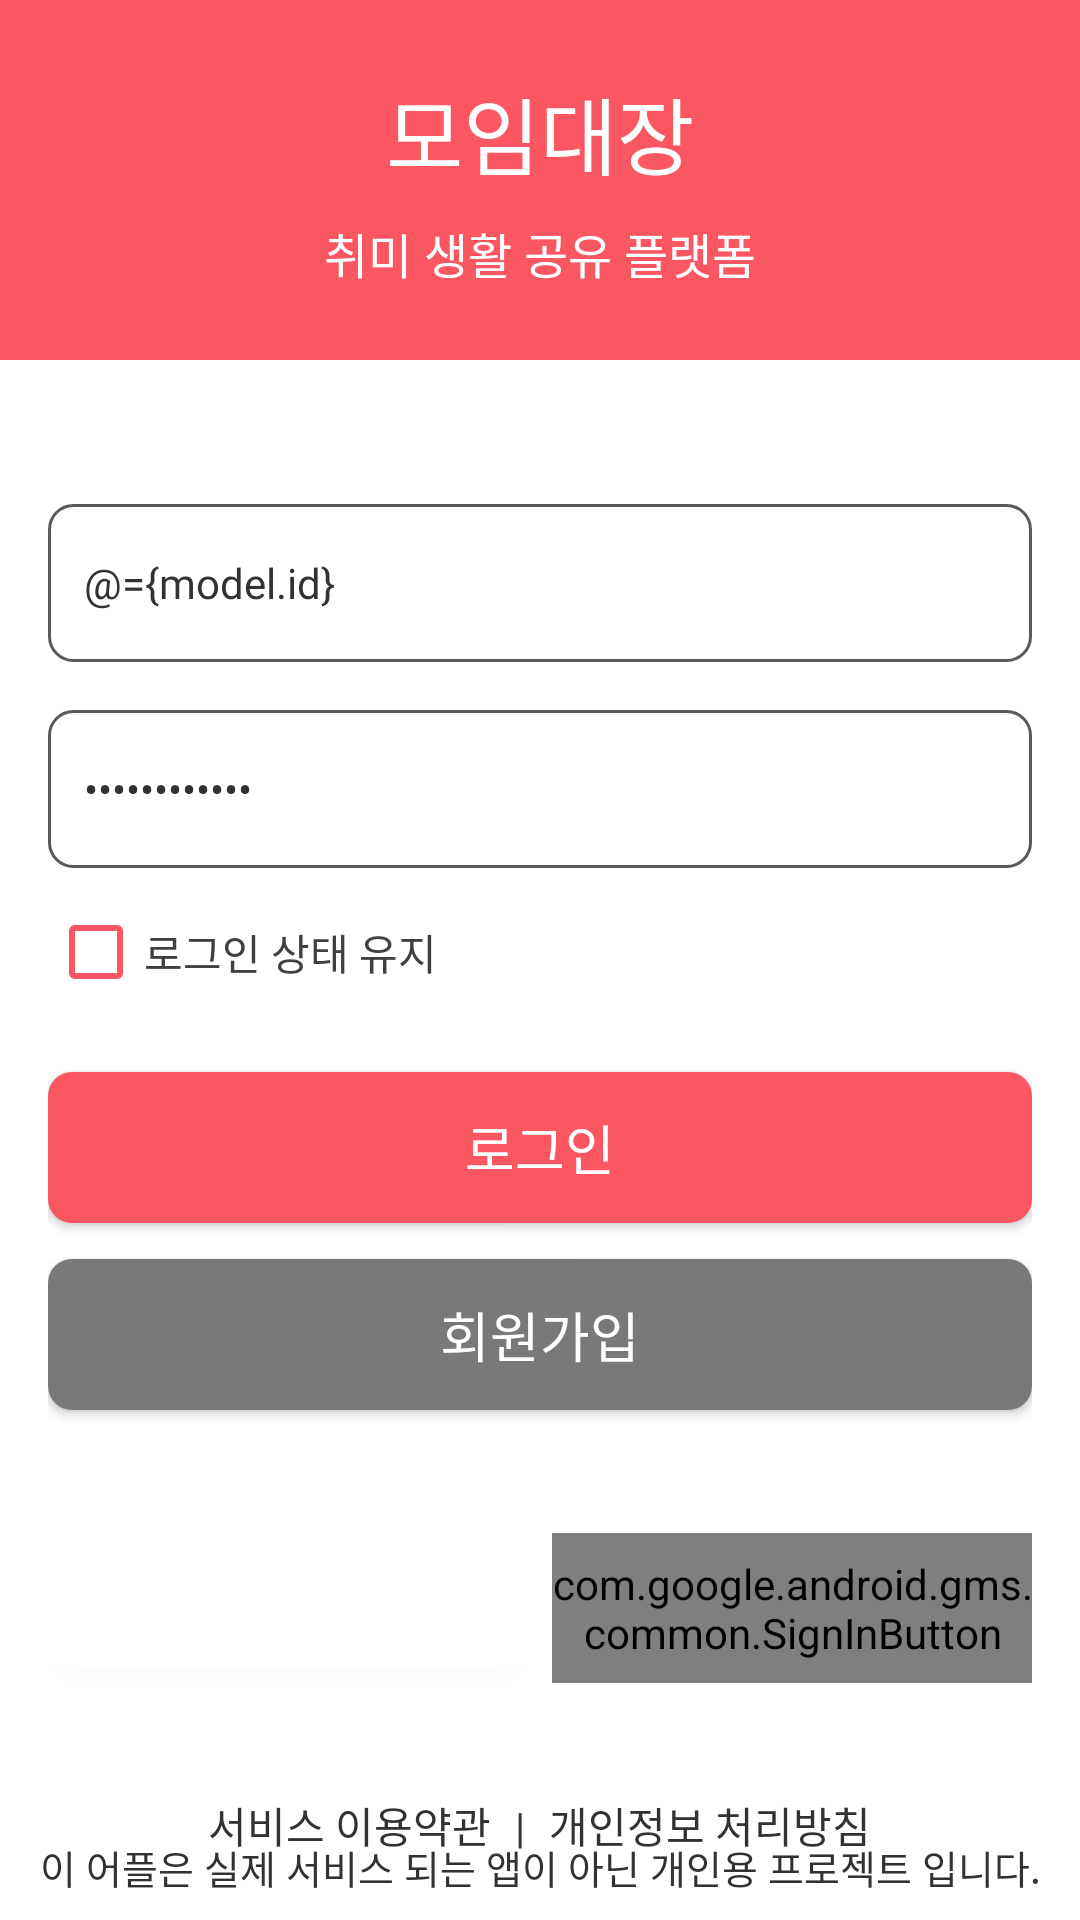

Here is an Android app screen rendered from its layout file. Give the layout XML and the strings, colors and styles it references.
<!-- AndroidManifest.xml: activity theme AppTheme.NoActionBar.Theme.Red -->
<!-- res/layout/activity_sign_in.xml -->
<?xml version="1.0" encoding="utf-8"?>
<layout>

    <data>

        <variable
            name="model"
            type="com.moondroid.project01_meetingapp.presentation.ui.sign.SignInViewModel" />
    </data>

    <androidx.constraintlayout.widget.ConstraintLayout xmlns:android="http://schemas.android.com/apk/res/android"
        xmlns:app="http://schemas.android.com/apk/res-auto"
        xmlns:tools="http://schemas.android.com/tools"
        android:layout_width="match_parent"
        android:layout_height="match_parent"
        tools:context=".presentation.ui.sign.SignInActivity">

        <androidx.appcompat.widget.LinearLayoutCompat
            android:id="@+id/header"
            android:layout_width="match_parent"
            android:layout_height="0dp"
            android:background="@color/red_light01"
            android:gravity="center"
            android:orientation="vertical"
            app:layout_constraintDimensionRatio="3:1"
            app:layout_constraintTop_toTopOf="parent">

            <androidx.appcompat.widget.AppCompatTextView
                android:layout_width="wrap_content"
                android:layout_height="wrap_content"
                android:fontFamily="@font/nanum_square_round_eb"
                android:text="@string/app_name"
                android:textColor="@color/white"
                android:textSize="28sp" />

            <androidx.appcompat.widget.AppCompatTextView
                android:layout_width="wrap_content"
                android:layout_height="wrap_content"
                android:layout_marginTop="8dp"
                android:fontFamily="@font/nanum_square_round_eb"
                android:text="@string/app_sub_name"
                android:textColor="@color/white"
                android:textSize="16sp" />

        </androidx.appcompat.widget.LinearLayoutCompat>

        <androidx.appcompat.widget.LinearLayoutCompat
            android:layout_width="match_parent"
            android:layout_height="0dp"
            android:orientation="vertical"
            android:padding="16dp"
            app:layout_constraintBottom_toBottomOf="parent"
            app:layout_constraintTop_toBottomOf="@id/header">


            <androidx.appcompat.widget.AppCompatEditText
                android:id="@+id/etId"
                android:layout_width="match_parent"
                android:layout_height="wrap_content"
                android:layout_marginTop="32dp"
                android:background="@drawable/bg_edit_white01"
                android:fontFamily="@font/nanum_square_round_b"
                android:hint="@string/cmn_id"
                android:inputType="text"
                android:paddingHorizontal="12dp"
                android:paddingVertical="16dp"
                android:privateImeOptions="defaultInputmode=english"
                android:text="@={model.id}"
                android:textColor="@color/gray_dark01"
                android:textColorHint="@color/gray_light01"
                android:textSize="14dp" />

            <androidx.appcompat.widget.AppCompatEditText
                android:id="@+id/etPw"
                android:layout_width="match_parent"
                android:layout_height="wrap_content"
                android:layout_marginTop="16dp"
                android:background="@drawable/bg_edit_white01"
                android:fontFamily="@font/nanum_square_round_b"
                android:hint="@string/cmn_pw"
                android:inputType="textPassword"
                android:paddingHorizontal="12dp"
                android:paddingVertical="16dp"
                android:privateImeOptions="defaultInputmode=english"
                android:text="@={model.pw}"
                android:textColor="@color/gray_dark01"
                android:textColorHint="@color/gray_light01"
                android:textSize="14dp" />

            <CheckBox
                android:id="@+id/checkBox"
                android:layout_width="match_parent"
                android:layout_height="wrap_content"
                android:layout_marginTop="4dp"
                android:buttonTint="@color/red_light01"
                android:checked="@={model.autoSign}"
                android:fontFamily="@font/nanum_square_round_b"
                android:text="@string/cmn_auto_sign_in"
                android:textColor="@color/gray_dark02" />

            <androidx.appcompat.widget.AppCompatTextView
                android:id="@+id/btnSignIn"
                style="@style/ButtonRed01"
                android:layout_marginTop="16dp"
                android:onClick="@{() -> model.checkField()}"
                android:text="@string/cmn_sign_in" />

            <androidx.appcompat.widget.AppCompatTextView
                android:id="@+id/btnSignUp"
                style="@style/ButtonGray01"
                android:layout_marginTop="12dp"
                android:text="@string/cmn_sign_up" />

            <androidx.appcompat.widget.LinearLayoutCompat
                android:layout_width="match_parent"
                android:layout_height="60dp"
                android:layout_marginTop="36dp"
                android:orientation="horizontal">

                <com.google.android.material.card.MaterialCardView
                    android:layout_width="0dp"
                    android:layout_height="40dp"
                    android:layout_gravity="center_vertical"
                    android:layout_weight="1"
                    app:cardElevation="2dp">

                    <androidx.appcompat.widget.AppCompatButton
                        android:id="@+id/icKakao"
                        android:layout_width="match_parent"
                        android:layout_height="match_parent"
                        android:layout_gravity="center_vertical"
                        android:background="@drawable/btn_kakao_login"
                        app:elevation="4dp" />
                </com.google.android.material.card.MaterialCardView>

                <Space
                    android:layout_width="8dp"
                    android:layout_height="0dp" />

                <com.google.android.gms.common.SignInButton
                    android:id="@+id/icGoogle"
                    android:layout_width="0dp"
                    android:layout_height="50dp"
                    android:layout_gravity="center"
                    android:layout_weight="1"
                    android:background="@null"
                    android:elevation="0dp"
                    app:backgroundTint="@null" />

            </androidx.appcompat.widget.LinearLayoutCompat>

            <LinearLayout
                android:layout_width="wrap_content"
                android:layout_height="wrap_content"
                android:layout_gravity="center"
                android:layout_marginTop="32dp"
                android:orientation="horizontal">

                <androidx.appcompat.widget.AppCompatTextView
                    android:id="@+id/txtUseTerm"
                    android:layout_width="wrap_content"
                    android:layout_height="wrap_content"
                    android:fontFamily="@font/nanum_square_round_eb"
                    android:text="@string/cmn_use_terms"
                    android:textColor="@color/gray_dark01" />

                <androidx.appcompat.widget.AppCompatTextView
                    android:layout_width="wrap_content"
                    android:layout_height="wrap_content"
                    android:layout_marginHorizontal="8dp"
                    android:fontFamily="@font/nanum_square_round_eb"
                    android:text="@string/cmn_divider"
                    android:textColor="@color/gray_dark01" />

                <androidx.appcompat.widget.AppCompatTextView
                    android:id="@+id/txtPrivacy"
                    android:layout_width="wrap_content"
                    android:layout_height="wrap_content"
                    android:fontFamily="@font/nanum_square_round_eb"
                    android:text="@string/cmn_privacy"
                    android:textColor="@color/gray_dark01" />

            </LinearLayout>


        </androidx.appcompat.widget.LinearLayoutCompat>

        <androidx.appcompat.widget.AppCompatTextView
            android:layout_width="wrap_content"
            android:layout_height="wrap_content"
            android:layout_gravity="center_horizontal"
            android:layout_marginTop="24dp"
            android:layout_marginBottom="8dp"
            android:fontFamily="@font/nanum_square_round_b"
            android:gravity="center"
            android:text="@string/warning_private_project"
            android:textAlignment="center"
            android:textColor="@color/gray_dark01"
            android:textSize="13sp"
            app:layout_constraintBottom_toBottomOf="parent"
            app:layout_constraintLeft_toLeftOf="parent"
            app:layout_constraintRight_toRightOf="parent" />

    </androidx.constraintlayout.widget.ConstraintLayout>

</layout>
<!-- resources referenced by this layout -->
<resources>
  <color name="gray_dark01">#323232</color>
  <color name="gray_dark02">#404040</color>
  <color name="gray_light01">#595959</color>
  <color name="red_light01">#FB5762</color>
  <color name="white">#FFFFFFFF</color>
  <!-- drawable bg_edit_white01 (drawable) -->
  <?xml version="1.0" encoding="utf-8"?>
  <shape xmlns:android="http://schemas.android.com/apk/res/android">
      <corners android:radius="8dp"/>
      <stroke android:width="1dp" android:color="@color/gray_light01"/>
      <solid android:color="@color/white"/>
  
  </shape>
  <string name="app_name">모임대장</string>
  <string name="app_sub_name">취미 생활 공유 플랫폼</string>
  <string name="cmn_auto_sign_in">로그인 상태 유지</string>
  <string name="cmn_divider">|</string>
  <string name="cmn_id">아이디</string>
  <string name="cmn_privacy">개인정보 처리방침</string>
  <string name="cmn_pw">비밀번호</string>
  <string name="cmn_sign_in">로그인</string>
  <string name="cmn_sign_up">회원가입</string>
  <string name="cmn_use_terms">서비스 이용약관</string>
  <string name="warning_private_project">이 어플은 실제 서비스 되는 앱이 아닌 개인용 프로젝트 입니다.</string>
  <style name="ButtonGray01" parent="Button">
          <item name="android:background">@drawable/bg_button_gray_01</item>
      </style>
  <style name="ButtonRed01" parent="Button">
          <item name="android:background">@drawable/bg_button_red_01</item>
      </style>
  <style name="AppTheme.NoActionBar.Theme.Red" parent="Theme.MaterialComponents.Light.NoActionBar">
          <item name="android:statusBarColor">@color/red_light01</item>
      </style>
  <style name="Button">
          <item name="android:fontFamily">@font/nanum_square_round_eb</item>
          <item name="android:layout_width">match_parent</item>
          <item name="android:layout_height">wrap_content</item>
          <item name="android:gravity">center</item>
          <item name="android:elevation">2dp</item>
          <item name="android:paddingTop">12dp</item>
          <item name="android:paddingBottom">12dp</item>
          <item name="android:textSize">18sp</item>
          <item name="android:textAlignment">center</item>
          <item name="android:textColor">@color/white</item>
      </style>
  <!-- drawable bg_button_gray_01 (drawable) -->
  <?xml version="1.0" encoding="utf-8"?>
  <selector xmlns:android="http://schemas.android.com/apk/res/android">
      <item android:state_enabled="false">
          <shape android:shape="rectangle">
              <corners android:radius="8dp"/>
              <solid android:color="@color/gray_light01"/>
          </shape>
      </item>
  
      <item android:state_enabled="true" android:state_pressed="false">
          <shape android:shape="rectangle">
              <corners android:radius="8dp"/>
              <solid android:color="@color/gray_light02"/>
          </shape>
      </item>
  
      <item android:state_enabled="true" android:state_pressed="true">
          <shape android:shape="rectangle">
              <corners android:radius="8dp"/>
              <solid android:color="#AFAFAF"/>
          </shape>
      </item>
  
  </selector>
  <!-- drawable bg_button_red_01 (drawable) -->
  <?xml version="1.0" encoding="utf-8"?>
  <selector xmlns:android="http://schemas.android.com/apk/res/android">
      <item android:state_enabled="false">
          <shape android:shape="rectangle">
              <corners android:radius="8dp"/>
              <solid android:color="@color/gray_light01"/>
          </shape>
      </item>
  
      <item android:state_enabled="true" android:state_pressed="false">
          <shape android:shape="rectangle">
              <corners android:radius="8dp"/>
              <solid android:color="@color/red_light01"/>
          </shape>
      </item>
  
      <item android:state_enabled="true" android:state_pressed="true">
          <shape android:shape="rectangle">
              <corners android:radius="8dp"/>
              <solid android:color="@color/red_light02"/>
          </shape>
      </item>
  
  </selector>
  <color name="gray_light02">#797979</color>
  <color name="red_light02">#F8949B</color>
</resources>
